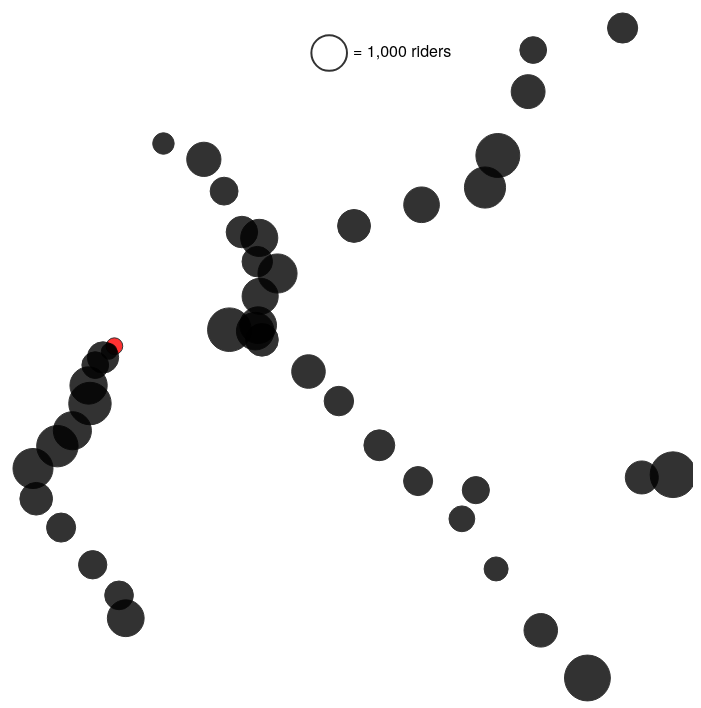
D3 v3 page, settled after 480 driven frames (8 s of simulated time); the page loaded 2 data file(s).



var data;
var ridership;
var station_entry_totals;

d3.csv("./data/ridership_sep2013.csv",function(d) {
   
    /* may want to nest this with the other csv so can be sure that they're loaded in sequence */

    for (i=0;i < d.length; i++) {

                d[i].avg_trips = +d[i].avg_trips;
                
            }

    ridership = d;

    console.log('loaded ridership data');

    // calculate the station entry totals for use later
    station_entry_totals = d3.nest()
        .key(function(x) {return x.entry_station;})
        .rollup(function(leaves) {return d3.sum(leaves, function(x) {return x.avg_trips;})})
        .entries(ridership);

    d3.csv("./data/stations_matched.csv",function(d) {
            
            /* change format of some of the fields */

            for (i=0;i < d.length; i++) {

                d[i].lon = +d[i].lon;
                d[i].lat = +d[i].lat;
                
            }

            /* bind the data with the ridership exit data for a specific station to start with */
           
            // filter the ridership for the exists for a specific station

            var selected_station = 'EM';
            var selected_station_name = "Embarcadero";

            var station_exits = ridership.filter(function(x) {

                    return x.entry_station == selected_station;
                });     
          
            for (i=0; i < d.length; i++) {
                
                // find the exit values of the specific station

                for (j=0; j < station_exits.length; j++) {
                    
                    if (station_exits[j].exit_station == d[i].station_code) {
                        
                        // set the value
                        d[i].exits = station_exits[j].avg_trips;
                        d[i].entry_station_name = selected_station_name;

                         // selected station flag

                        if (station_exits[j].exit_station == selected_station) {

                            d[i].selected_station = true;
                        }
                        else {

                            d[i].selected_station = false;
                        }

                    }
                }

            }
            
            data = d;

            /* create the SVG and the chart */

            /* basic source: http://bl.ocks.org/mbostock/3887118 */

            var margin = {top: 20, right: 20, bottom: 30, left: 40},
                width = 700 - margin.left - margin.right,
                height = 700 - margin.top - margin.bottom;
            


            // appending the main SVG
            var svg = d3.select("body").append("svg")
                .attr("width",width + margin.left + margin.right)
                .attr("height",height + margin.top + margin.bottom)
              .append("g")
                .attr("transform", "translate(" + margin.left + "," + margin.top + ")");
          
            // first append the container for the station info and other items

            var infocontainer = d3.select("body")
              .append("div")
                .attr("id","infocontainer");

            // append the button to have the "all stations" mode
            var modebutton = d3.select("#infocontainer")
              .append("div")
                .attr("class","modediv")
              .append("a")
                .attr("class","modebutton")
                .text("show all riders");

            modebutton.on("click",function() {
                        
                        // call the "all stations" function
                        total_ridership_mode();

                    });

            // append the station info box 
            var station_info = d3.select("#infocontainer")
              .append("div")
                .attr("id","stationinfo");

            station_info.append("h3");
            station_info.append("p");


            /* create scale for the map bounds */

            // min/max long
            
            lons = data.map(function(station) {return station.lon;});

            lats = data.map(function(station) {return station.lat;});

            // min/max lat

            var lonScale = d3.scale.linear()
                .domain([d3.min(lons),d3.max(lons)])
                .range([0,width]);

            var latScale = d3.scale.linear()
                .domain([d3.min(lats),d3.max(lats)])
                .range([height,0]);

            
            // min/max node size by the number of exits

            var exit_limits = d3.extent(ridership,function(x) {return x.avg_trips;}); 

            // use sqrt scale for area.  see: https://groups.google.com/forum/#!topic/d3-js/s7HwxUx2OQ8/discussion
            var sizeScale = d3.scale.sqrt()
                .domain([0,exit_limits[1]])
                .range([2,30]);
            
            /* create legend */

            set_legend(1000,sizeScale);

            function set_legend(max_node_size,scale) {

                // sets the position of the legend                
                var legend_x = width / 2;
                var legend_y = height - Math.abs(5 - height);

                var legend_text = svg.selectAll("#legendtext")
                    .data([max_node_size]);
                
                legend_text.enter().append("text")
                    .attr("x", legend_x)
                    .attr("y", legend_y + 20)
                    .attr("style","alignment-baseline:middle;")
                    .attr("id", "legendtext");

                legend_text
                    .text(function(d) {return "= " + d.toLocaleString() + " riders";});

                legend_text
                    .exit().remove();

                var legend_circle = svg.selectAll(".legenddot")
                    .data([max_node_size]);

                legend_circle.enter().append("circle")
                    .attr("class","legenddot");
                
                legend_circle
                    .transition()
                    .attr("r", function(d) {return scale(d); })
                    .attr("cx", function(d) {return legend_x - scale(d) - 6;})
                    .attr("cy", legend_y + 20);
                
                legend_circle
                    .exit().remove();

            }


            /* draw circles on the SVG */

            var dots =  svg.selectAll(".dot")
                .data(data);

            dots.enter().append("circle")
                .attr("class", "dot")
                .attr("r", function(d) {return sizeScale(d.exits); })
                .attr("cx", function(d) {return lonScale(d.lon); })
                .attr("cy", function(d) { return latScale(d.lat); })
                .attr("fill", function(d) {
                            if (d.selected_station == true) { 
                            
                                return "red";
                            }
                            else {
                                return "black";
                            }; 
                        })
            .on("mouseover", function(d) { 
                    // change return based on if entry station is available or not (all stations mode)
                    if (d.entry_station_name == "") {
                    return tooltip.style("visibility","visible").html("<h4>" + d.station_name + "</h4><p>an average of " + Math.round(d.exits) + "<br /> passengers enter here<br /> every weekday</p>"); 

                    }
                    else {
                        return tooltip.style("visibility","visible").html("<h4>" + d.station_name + "</h4><p>average: " + Math.round(d.exits) + " passengers a day<br /> from " + d.entry_station_name + " Station</p>"); 

                    }
                    })
                .on("mousemove", function() { return tooltip.style("top", (event.pageY - 10) + "px").style("left",(event.pageX + 10) + "px");})
                .on("mouseout", function() { return tooltip.style("visibility","hidden");});
          
            // find the starting station to start with 
    
            for (k = 0; k < data.length; k++) {

               if (data[k].station_code == 'EM') {


                   // for the first station info, set it to EM  
                   update_station_info(data[k]);

               }
            }

            dots.on("click",function(x) {
                   
                    update_stations(x);

                    update_station_info(x);

                    });            

            /* calculate station rank stats to put in the information box */

                
            /* update the station information box on the right */

            function update_station_info(station) {

                console.log("set station info");

                // calculate various interesting stats

                rides = data.map(function(x) { return x.exits; });

                total_rides = Math.round(d3.sum(rides));

                // calculate total exits

                total_exits = Math.round(d3.sum(ridership
                    .filter(function(x) { return x.exit_station == station.station_code;})
                    .map(function(x) {return x.avg_trips; })));
               
                // calculate station rank

                station_entry_totals.sort(function(a,b) {return b.values - a.values;});

                var station_entry_rank = station_entry_totals.map(function(x) {return x.key;});

                selected_rank = station_entry_rank.indexOf(station.station_code) + 1;
               
                // source: https://gist.github.com/dubbs/5535349 
                var suffix = function (n) {
                  n = n % 10;
                  return n > 3 ? 'th' : ['th', 'st', 'nd', 'rd'][n];
                };

                selected_rank = selected_rank + suffix(selected_rank)

                // assemble the content of the box 
                var infobox = d3.select("#stationinfo");

                infobox.select("h3").text(station.station_name + " (" + station.station_code + ")");

                var html_string = 
                    station.address + 
                    "<br /><br />On an average weekday:<br /><br />" + 
                    "<b>" + total_rides + "</b> passengers begin a journey through this station." +
                    "<br /><br /> <b>" + total_exits + "</b> passengers end their journey at this station." +
                    "<br /><br />" + "This is the <b>" + selected_rank + "</b> most popular station in the BART system (44 stations)." +
                    "<br /><br /><hr /><br />" +
                    "<span style=\"font-size:0.9em\">" + "by: <a href=\"https://twitter.com/athst\">Jon</a>" +
                    "<br /><br />" + "more: <a href=\"http://enjalot.github.io/bart/\">Visualizing the BART Labor Dispute</a>"

                infobox.select("p").html(html_string);


            }; // end station_info(station)

            /* update the dots appropriately */

            function update_stations(station) {
                
                // update the data based on the clicked station
               
                console.log("clicked station: " + station.station_code);

                selected_station = station.station_code;
                selected_station_name = station.station_name;

                var station_exits = ridership.filter(function(x) {

                        return x.entry_station == selected_station;
                    });     
              
                for (i=0; i < data.length; i++) {
                    
                    // find the exit values of the specific station

                    for (j=0; j < station_exits.length; j++) {
                        
                        if (station_exits[j].exit_station == data[i].station_code) {
                            
                            // set the value
                            console.log("value found!");

                            data[i].exits = station_exits[j].avg_trips;
                            data[i].entry_station_name = selected_station_name;
                            
                            // selected station flag

                            if (station_exits[j].exit_station == station.station_code) {

                                data[i].selected_station = true;
                            }
                            else {

                                data[i].selected_station = false;
                            }
                        }
                    }

                }


                // rebind the data
                svg.selectAll(".dot")
                    .data(data)
                 .transition()
                .attr("r", function(d) {return sizeScale(d.exits); })
                .attr("cx", function(d) {return lonScale(d.lon); })
                .attr("cy", function(d) { return latScale(d.lat); })
                .attr("fill", function(d) {
                            if (d.selected_station == true) { 
                            
                                return "red";
                            }
                            else {
                                return "black";
                            }; 
                        })

                // redo the legend

                set_legend(1000,sizeScale);

            }; // end update_stations() function

            /* tooltip functionality */
            // technique from: http://bl.ocks.org/biovisualize/1016860

            var tooltip = d3.select("body")
                .append("div")
                .style("position","absolute")
                .style("visibility","hidden")
                .attr("class","tooltip")
                .text("this is is a tooltip");

            /* "all stations" mode function */

            function total_ridership_mode() {


                console.log("sizing stations to all ridership!");

                // read through the station data array and match with the totals

                for (i=0; i < data.length; i++) {
                    
                    // find the exit values of the specific station

                    for (j=0; j < station_entry_totals.length; j++) {
                        
                        if (station_entry_totals[j].key == data[i].station_code) {
                            
                            // set the value
                            console.log("value found!");

                            data[i].exits = station_entry_totals[j].values;
                            
                            // for all stations, set entry station to blank 
                            data[i].entry_station_name = "";
                            
                            // selected station flag

                            // set the selected station flag to always false, because this is "all stations" mode

                            data[i].selected_station = false;

                        }
                    }
                }

                // create new scales to fit the total
                
                total_entry_limits = d3.extent(station_entry_totals.map(function(x) { return x.values; }));

                // TODO: may want to standardize the range values up top so don't have to change them separately for both
                var allStationsSizeScale = d3.scale.sqrt()
                    .domain([0,total_entry_limits[1]])
                    .range([2,30]); 

                // set the legend again

                set_legend(20000,allStationsSizeScale);


                // rebind the data with the total info

                svg.selectAll(".dot")
                    .data(data)
                 .transition()
                .attr("r", function(d) {return allStationsSizeScale(d.exits); })
                .attr("cx", function(d) {return lonScale(d.lon); })
                .attr("cy", function(d) { return latScale(d.lat); })
                .attr("fill", function(d) {
                            if (d.selected_station == true) { 
                            
                                return "red";
                            }
                            else {
                                return "black";
                            }; 
                        })

                // change the content of the info box so people know that they're in the "all stations" mode

                // assemble the content of the box 
                var infobox = d3.select("#stationinfo");

                infobox.select("h3").text("All BART Riders");

                var html_string = 
                    "On an average weekday in September 2013, <b>" + Math.round(d3.sum(station_entry_totals.map(function(x) {return x.values;}))) +
                    "</b> rides were made on the BART system." + 
                    "<br /><br />Where did they go?<br /><br />Click an entry station to see where the passengers who boarded there went." +
                    "<br /><br /><hr /><br />" +
                    "<span style=\"font-size:0.9em\">" + "by: <a href=\"https://twitter.com/athst\">Jon</a>" +
                    "<br /><br />" + "more: <a href=\"http://enjalot.github.io/bart/\">Visualizing the BART Labor Dispute</a>"

                infobox.select("p").html(html_string);
                
            }; // end total_ridership_mode() function

    }) // end d3.csv

}) // end d3.csv
;



  (function(i,s,o,g,r,a,m){i['GoogleAnalyticsObject']=r;i[r]=i[r]||function(){
  (i[r].q=i[r].q||[]).push(arguments)},i[r].l=1*new Date();a=s.createElement(o),
  m=s.getElementsByTagName(o)[0];a.async=1;a.src=g;m.parentNode.insertBefore(a,m)
  })(window,document,'script','//www.google-analytics.com/analytics.js','ga');

  ga('create', 'UA-44797019-1', 'athst.github.io');
  ga('send', 'pageview');



### data: data/stations_matched.csv
station_id, name, description, address, lon, lat, station_code, station_name
12TH, 12th St. Oakland City Center (12TH), 1245 Broadway, Oakland CA 94612, 1245 Broadway, Oakland CA 94612, -122.3, 37.8, 12, 12th Street / Oakland City Center
16TH, 16th St. Mission (16TH), 2000 Mission Street, San Francisco CA 94…, 2000 Mission Street, San Francisco CA 94…, -122.4, 37.77, 16, 16th Street Mission
19TH, 19th St. Oakland (19TH), 1900 Broadway, Oakland CA 94612, 1900 Broadway, Oakland CA 94612, -122.3, 37.81, 19, 19th Street Oakland
24TH, 24th St. Mission (24TH), 2800 Mission Street, San Francisco CA 94…, 2800 Mission Street, San Francisco CA 94…, -122.4, 37.75, 24, 24th Street Mission
ASHB, Ashby (ASHB), 3100 Adeline Street, Berkeley CA 94703, 3100 Adeline Street, Berkeley CA 94703, -122.3, 37.85, AS, Ashby
BALB, Balboa Park (BALB), 401 Geneva Avenue, San Francisco CA 9411…, 401 Geneva Avenue, San Francisco CA 9411…, -122.4, 37.72, BP, Balboa Park
BAYF, Bay Fair (BAYF), 15242 Hesperian Blvd., San Leandro CA 94…, 15242 Hesperian Blvd., San Leandro CA 94…, -122.1, 37.7, BF, Bayfair
CAST, Castro Valley (CAST), 3301 Norbridge Dr., Castro Valley CA 945…, 3301 Norbridge Dr., Castro Valley CA 945…, -122.1, 37.69, CV, Castro Valley
CIVC, Civic Center/UN Plaza (CIVC), 1150 Market Street, San Francisco CA 941…, 1150 Market Street, San Francisco CA 941…, -122.4, 37.78, CC, Civic Center
COLM, Colma (COLM), 365 D Street, Colma CA 94014, 365 D Street, Colma CA 94014, -122.5, 37.68, CM, Colma
COLS, Coliseum/Oakland Airport (COLS), 7200 San Leandro St., Oakland CA 94621, 7200 San Leandro St., Oakland CA 94621, -122.2, 37.75, CL, Coliseum / Oakland Airport
CONC, Concord (CONC), 1451 Oakland Avenue, Concord CA 94520, 1451 Oakland Avenue, Concord CA 94520, -122, 37.97, CN, Concord
DALY, Daly City (DALY), 500 John Daly Blvd., Daly City CA 94014, 500 John Daly Blvd., Daly City CA 94014, -122.5, 37.71, DC, Daly City
DBRK, Downtown Berkeley (DBRK), 2160 Shattuck Avenue, Berkeley CA 94704, 2160 Shattuck Avenue, Berkeley CA 94704, -122.3, 37.87, BK, Berkeley
DELN, El Cerrito del Norte (DELN), 6400 Cutting Blvd., El Cerrito CA 94530, 6400 Cutting Blvd., El Cerrito CA 94530, -122.3, 37.93, EN, El Cerrito Del Norte
DUBL, Dublin/Pleasanton (DUBL), 5801 Owens Dr., Pleasanton CA 94588, 5801 Owens Dr., Pleasanton CA 94588, -121.9, 37.7, ED, Dublin / Pleasanton
EMBR, Embarcadero (EMBR), 298 Market Street, San Francisco CA 9411…, 298 Market Street, San Francisco CA 9411…, -122.4, 37.79, EM, Embarcadero
FRMT, Fremont (FRMT), 2000 BART Way, Fremont CA 94536, 2000 BART Way, Fremont CA 94536, -122, 37.56, FM, Fremont
FTVL, Fruitvale (FTVL), 3401 East 12th Street, Oakland CA 94601, 3401 East 12th Street, Oakland CA 94601, -122.2, 37.77, FV, Fruitvale
GLEN, Glen Park (GLEN), 2901 Diamond Street, San Francisco CA 94…, 2901 Diamond Street, San Francisco CA 94…, -122.4, 37.73, GP, Glen Park
HAYW, Hayward (HAYW), 699 'B' Street, Hayward CA 94541, 699 'B' Street, Hayward CA 94541, -122.1, 37.67, HY, Hayward
LAFY, Lafayette (LAFY), 3601 Deer Hill Road, Lafayette CA 94549, 3601 Deer Hill Road, Lafayette CA 94549, -122.1, 37.89, LF, Lafayette
LAKE, Lake Merritt (LAKE), 800 Madison Street, Oakland CA 94607, 800 Madison Street, Oakland CA 94607, -122.3, 37.8, LM, Lake Merritt
MCAR, MacArthur (MCAR), 555 40th Street, Oakland CA 94609, 555 40th Street, Oakland CA 94609, -122.3, 37.83, MA, MacArthur
MLBR, Millbrae (MLBR), 200 North Rollins Road, Millbrae CA 9403…, 200 North Rollins Road, Millbrae CA 9403…, -122.4, 37.6, MB, Millbrae
MONT, Montgomery St. (MONT), 598 Market Street, San Francisco CA 9410…, 598 Market Street, San Francisco CA 9410…, -122.4, 37.79, MT, Montgomery Street
NBRK, North Berkeley (NBRK), 1750 Sacramento Street, Berkeley CA 9470…, 1750 Sacramento Street, Berkeley CA 9470…, -122.3, 37.87, NB, North Berkeley
NCON, North Concord/Martinez (NCON), 3700 Port Chicago Highway, Concord CA 94…, 3700 Port Chicago Highway, Concord CA 94…, -122, 38, NC, North Concord / Martinez
ORIN, Orinda (ORIN), 11 Camino Pablo, Orinda CA 94563, 11 Camino Pablo, Orinda CA 94563, -122.2, 37.88, OR, Orinda
PHIL, Pleasant Hill/Contra Costa Centre (PHIL), 1365 Treat Blvd., Walnut Creek CA 94597, 1365 Treat Blvd., Walnut Creek CA 94597, -122.1, 37.93, PH, Pleasant Hill
PITT, Pittsburg/Bay Point (PITT), 1700 West Leland Road, Pittsburg CA 9456…, 1700 West Leland Road, Pittsburg CA 9456…, -121.9, 38.02, WP, Pittsburg / Baypoint
PLZA, El Cerrito Plaza (PLZA), 6699 Fairmount Avenue, El Cerrito CA 945…, 6699 Fairmount Avenue, El Cerrito CA 945…, -122.3, 37.9, EP, El Cerrito Plaza
POWL, Powell St. (POWL), 899 Market Street, San Francisco CA 9410…, 899 Market Street, San Francisco CA 9410…, -122.4, 37.78, PL, Powell Street
RICH, Richmond (RICH), 1700 Nevin Avenue, Richmond CA 94801, 1700 Nevin Avenue, Richmond CA 94801, -122.4, 37.94, RM, Richmond
ROCK, Rockridge (ROCK), 5660 College Avenue, Oakland CA 94618, 5660 College Avenue, Oakland CA 94618, -122.3, 37.84, RR, Rockridge
SANL, San Leandro (SANL), 1401 San Leandro Blvd., San Leandro CA 9…, 1401 San Leandro Blvd., San Leandro CA 9…, -122.2, 37.72, SL, San Leandro
SBRN, San Bruno (SBRN), 1151 Huntington Avenue, San Bruno CA 940…, 1151 Huntington Avenue, San Bruno CA 940…, -122.4, 37.64, SB, San Bruno
SFIA, San Francisco Int'l Airport (SFIA), International Terminal, Level 3, San Fra…, International Terminal, Level 3, San Fra…, -122.4, 37.62, SO, San Francisco International Airport
SHAY, South Hayward (SHAY), 28601 Dixon Street, Hayward CA 94544, 28601 Dixon Street, Hayward CA 94544, -122.1, 37.63, SH, South Hayward
SSAN, South San Francisco (SSAN), 1333 Mission Road, South San Francisco C…, 1333 Mission Road, South San Francisco C…, -122.4, 37.66, SS, South San Francisco
UCTY, Union City (UCTY), 10 Union Square, Union City CA 94587, 10 Union Square, Union City CA 94587, -122, 37.59, UC, Union City
WCRK, Walnut Creek (WCRK), 200 Ygnacio Valley Road, Walnut Creek CA…, 200 Ygnacio Valley Road, Walnut Creek CA…, -122.1, 37.91, WC, Walnut Creek
… [head cut at 6 KiB]
### data: data/ridership_sep2013.csv
month, year, day_type, entry_station, exit_station, avg_trips, date
9, 2013, Weekday, RM, RM, 8.85, 2013-09-01
9, 2013, Weekday, RM, EN, 142.9, 2013-09-01
9, 2013, Weekday, RM, EP, 115.2, 2013-09-01
9, 2013, Weekday, RM, NB, 123.6, 2013-09-01
9, 2013, Weekday, RM, BK, 522.7, 2013-09-01
9, 2013, Weekday, RM, AS, 118.5, 2013-09-01
9, 2013, Weekday, RM, MA, 181.1, 2013-09-01
9, 2013, Weekday, RM, 19, 168, 2013-09-01
9, 2013, Weekday, RM, 12, 201.6, 2013-09-01
9, 2013, Weekday, RM, LM, 65.4, 2013-09-01
9, 2013, Weekday, RM, FV, 108.8, 2013-09-01
9, 2013, Weekday, RM, CL, 98.9, 2013-09-01
9, 2013, Weekday, RM, SL, 52.8, 2013-09-01
9, 2013, Weekday, RM, BF, 38.85, 2013-09-01
9, 2013, Weekday, RM, HY, 43.8, 2013-09-01
9, 2013, Weekday, RM, SH, 25.5, 2013-09-01
9, 2013, Weekday, RM, UC, 17.75, 2013-09-01
9, 2013, Weekday, RM, FM, 43.1, 2013-09-01
9, 2013, Weekday, RM, CN, 31.25, 2013-09-01
9, 2013, Weekday, RM, PH, 18.45, 2013-09-01
9, 2013, Weekday, RM, WC, 28.45, 2013-09-01
9, 2013, Weekday, RM, LF, 17.05, 2013-09-01
9, 2013, Weekday, RM, OR, 12.8, 2013-09-01
9, 2013, Weekday, RM, RR, 21.4, 2013-09-01
9, 2013, Weekday, RM, OW, 26.85, 2013-09-01
9, 2013, Weekday, RM, EM, 351.6, 2013-09-01
9, 2013, Weekday, RM, MT, 354.6, 2013-09-01
9, 2013, Weekday, RM, PL, 338.8, 2013-09-01
9, 2013, Weekday, RM, CC, 269.8, 2013-09-01
9, 2013, Weekday, RM, 16, 135.5, 2013-09-01
9, 2013, Weekday, RM, 24, 124.2, 2013-09-01
9, 2013, Weekday, RM, GP, 38.75, 2013-09-01
9, 2013, Weekday, RM, BP, 78.3, 2013-09-01
9, 2013, Weekday, RM, DC, 112.6, 2013-09-01
9, 2013, Weekday, RM, CM, 16.55, 2013-09-01
9, 2013, Weekday, RM, CV, 7.75, 2013-09-01
9, 2013, Weekday, RM, ED, 20.2, 2013-09-01
9, 2013, Weekday, RM, NC, 8.45, 2013-09-01
9, 2013, Weekday, RM, WP, 50.3, 2013-09-01
9, 2013, Weekday, RM, SS, 12.55, 2013-09-01
9, 2013, Weekday, RM, SB, 28.05, 2013-09-01
9, 2013, Weekday, RM, SO, 36.05, 2013-09-01
9, 2013, Weekday, RM, MB, 35.65, 2013-09-01
9, 2013, Weekday, RM, WD, 5.2, 2013-09-01
9, 2013, Weekday, EN, RM, 126.8, 2013-09-01
9, 2013, Weekday, EN, EN, 20.65, 2013-09-01
9, 2013, Weekday, EN, EP, 101.5, 2013-09-01
9, 2013, Weekday, EN, NB, 125, 2013-09-01
9, 2013, Weekday, EN, BK, 1138, 2013-09-01
9, 2013, Weekday, EN, AS, 140.1, 2013-09-01
9, 2013, Weekday, EN, MA, 300.6, 2013-09-01
9, 2013, Weekday, EN, 19, 514.4, 2013-09-01
9, 2013, Weekday, EN, 12, 622.1, 2013-09-01
9, 2013, Weekday, EN, LM, 151.7, 2013-09-01
9, 2013, Weekday, EN, FV, 155.2, 2013-09-01
9, 2013, Weekday, EN, CL, 184.9, 2013-09-01
9, 2013, Weekday, EN, SL, 76.8, 2013-09-01
9, 2013, Weekday, EN, BF, 61.3, 2013-09-01
9, 2013, Weekday, EN, HY, 82.55, 2013-09-01
9, 2013, Weekday, EN, SH, 34.05, 2013-09-01
... 1,876 more rows